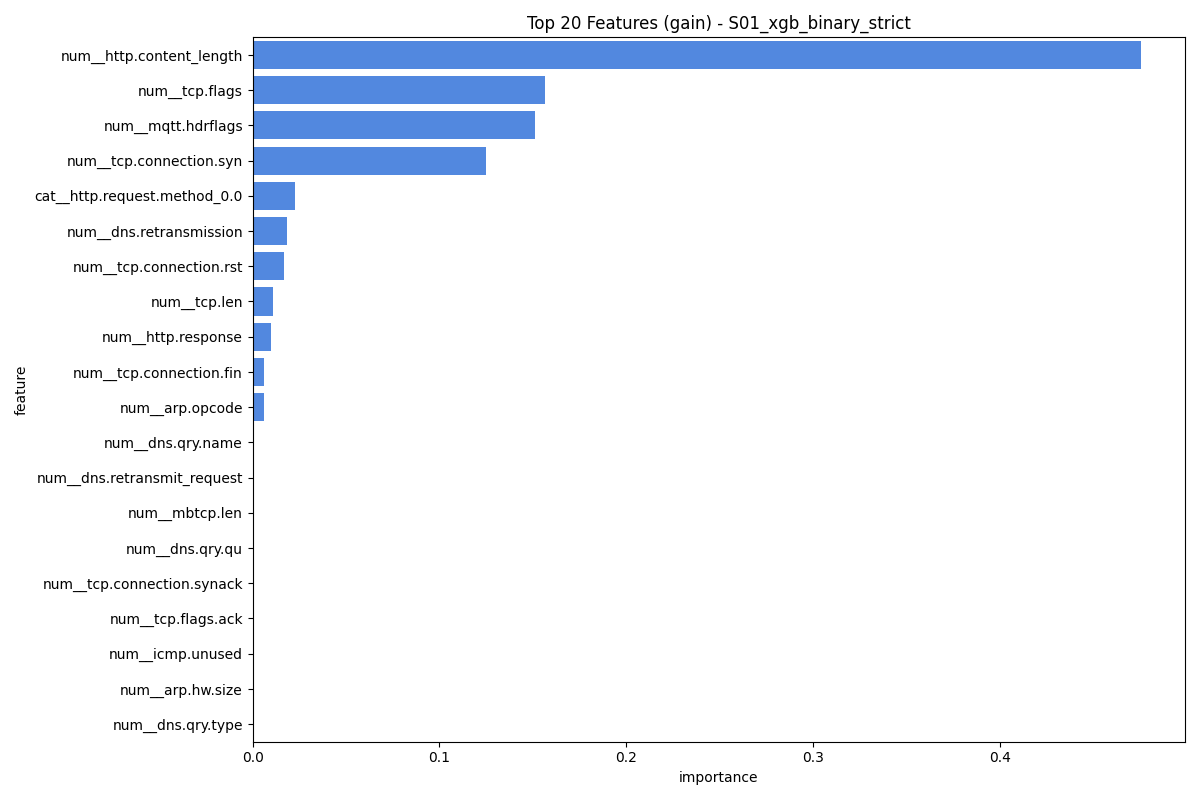

The data file committed next to this chart (first rows):
feature, importance
num__http.content_length, 0.4753
num__tcp.flags, 0.1563
num__mqtt.hdrflags, 0.1512
num__tcp.connection.syn, 0.1247
cat__http.request.method_0.0, 0.02246
num__dns.retransmission, 0.01855
num__tcp.connection.rst, 0.01667
num__tcp.len, 0.01101
num__http.response, 0.009829
num__tcp.connection.fin, 0.006092
num__arp.opcode, 0.00596
num__dns.qry.name, 0.0006719
num__dns.retransmit_request, 0.0006594
num__mbtcp.len, 0.0005866
num__dns.qry.qu, 9.958640608916745e-05
num__tcp.connection.synack, 2.0421601557483527e-08
num__tcp.flags.ack, 6.208060405261506e-10
num__icmp.unused, 0.0
num__arp.hw.size, 0.0
num__dns.qry.type, 0.0
num__mqtt.conflags, 0.0
num__mqtt.conflag.cleansess, 0.0
num__mqtt.msg_decoded_as, 0.0
num__mqtt.len, 0.0
num__mqtt.msgtype, 0.0
num__mqtt.proto_len, 0.0
num__mqtt.topic_len, 0.0
num__dns.retransmit_request_in, 0.0
num__mqtt.ver, 0.0
cat__http.request.method_GET, 0.0
cat__http.request.method_OPTIONS, 0.0
cat__http.request.method_POST, 0.0
cat__http.request.method_PROPFIND, 0.0
cat__http.request.method_PUT, 0.0
cat__http.request.method_SEARCH, 0.0
cat__http.request.method_TRACE, 0.0
cat__http.referer_() { _; } >_[$($())] {…, 0.0
cat__http.referer_0.0, 0.0
cat__http.referer_127.0.0.1, 0.0
cat__http.referer_TESTING_PURPOSES_ONLY, 0.0
cat__http.request.version_-a HTTP/1.1, 0.0
cat__http.request.version_-al&ABSOLUTE_P…, 0.0
cat__http.request.version_-al&_PHPLIB[li…, 0.0
cat__http.request.version_/etc/passwd|?d…, 0.0
cat__http.request.version_0.0, 0.0
cat__http.request.version_> HTTP/1.1, 0.0
cat__http.request.version_HTTP/1.0, 0.0
cat__http.request.version_HTTP/1.1, 0.0
cat__http.request.version_Src=javascript…, 0.0
cat__http.request.version_name=a><input …, 0.0
cat__http.request.version_script>alert(1…, 0.0
cat__dns.qry.name.len_0.0, 0.0
cat__dns.qry.name.len_0.debian.pool.ntp.…, 0.0
cat__dns.qry.name.len_1.0, 0.0
cat__dns.qry.name.len_1.debian.pool.ntp.…, 0.0
cat__dns.qry.name.len_2.debian.pool.ntp.…, 0.0
cat__dns.qry.name.len_3.debian.pool.ntp.…, 0.0
cat__dns.qry.name.len__googlecast._tcp.l…, 0.0
cat__dns.qry.name.len_null-null.local, 0.0
cat__dns.qry.name.len_raspberrypi.local, 0.0
... 16 more rows
